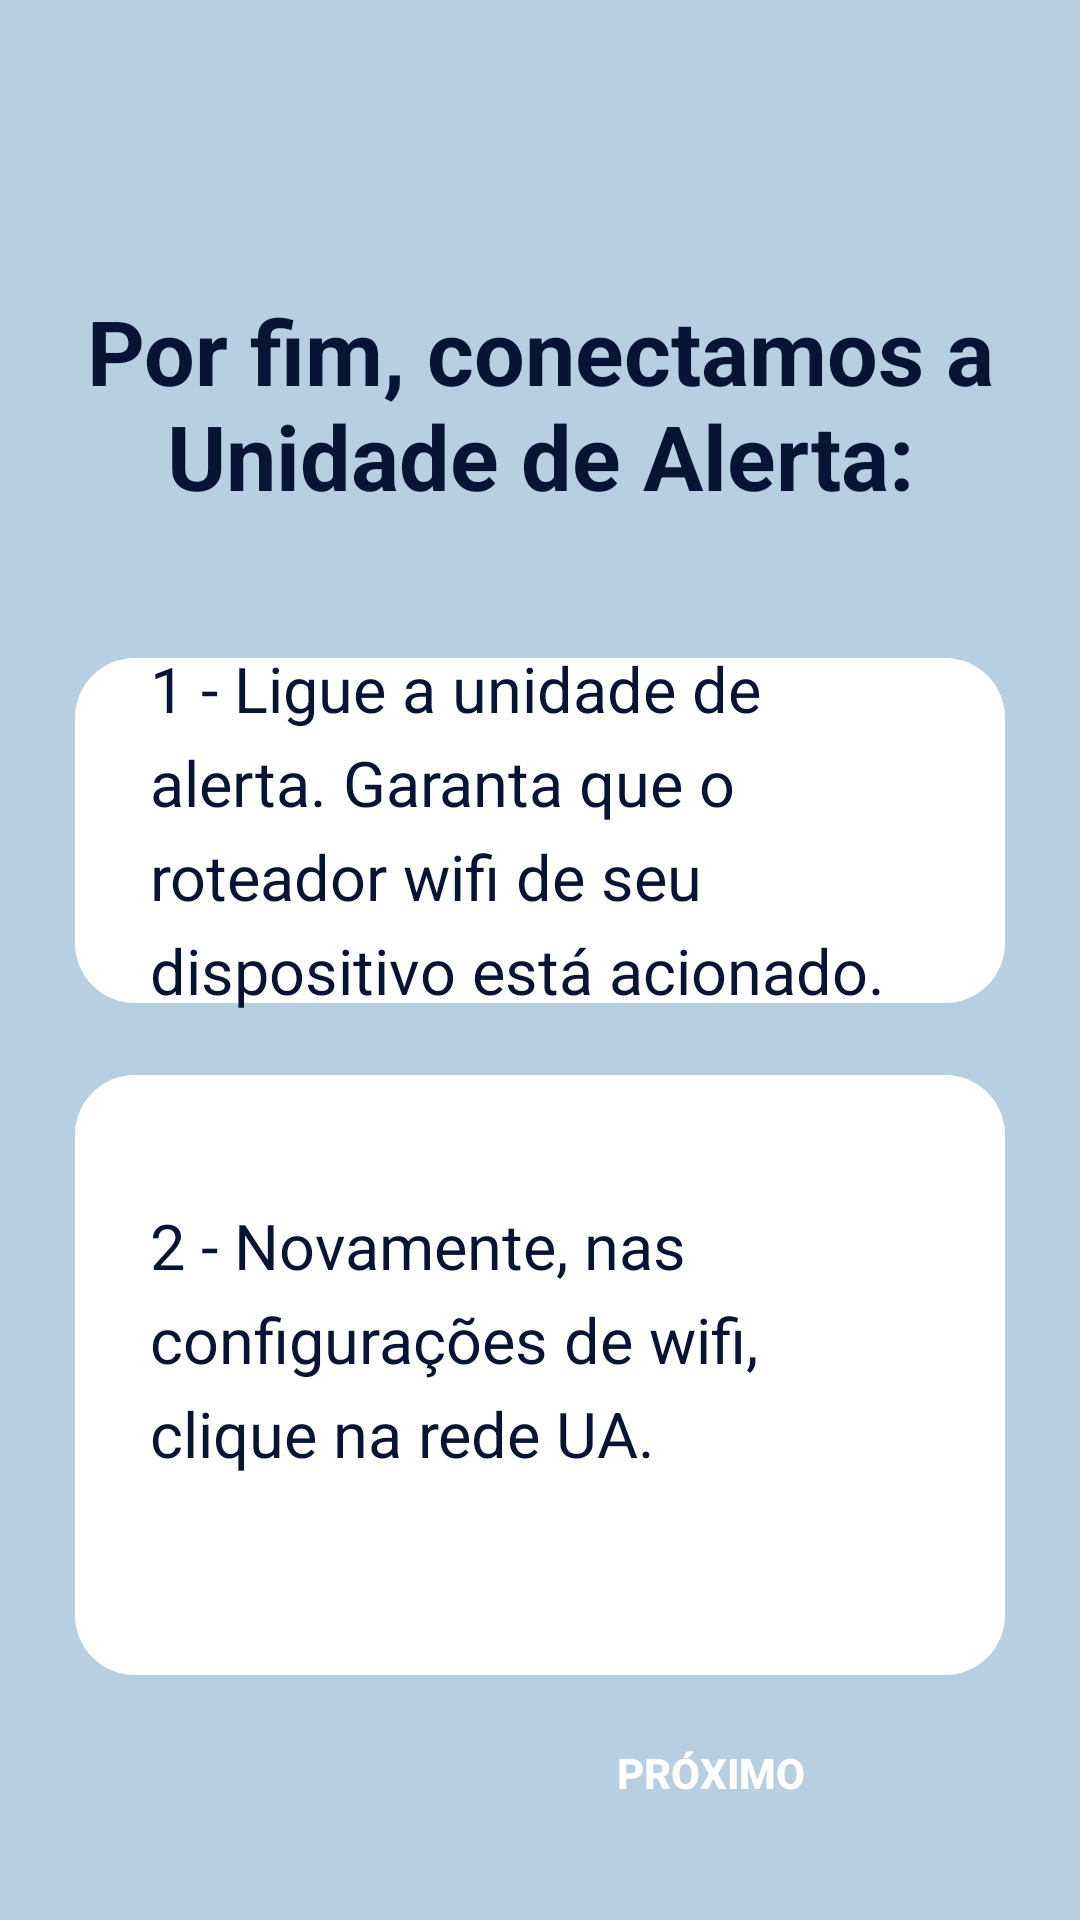

Android layout source for this screen:
<!-- AndroidManifest.xml: application theme Theme.MyApplication2 -->
<!-- res/layout/activity_register6.xml -->
<?xml version="1.0" encoding="utf-8"?>
<androidx.constraintlayout.widget.ConstraintLayout
    xmlns:android="http://schemas.android.com/apk/res/android"
    xmlns:app="http://schemas.android.com/apk/res-auto"
    xmlns:tools="http://schemas.android.com/tools"
    android:layout_width="match_parent"
    android:layout_height="match_parent"
    android:background="@color/blue3"
    tools:context=".Register.Register6Activity">

    
    <androidx.constraintlayout.widget.Guideline
        android:id="@+id/guideline_top_15"
        android:layout_width="wrap_content"
        android:layout_height="wrap_content"
        android:orientation="horizontal"
        app:layout_constraintGuide_percent="0.15" />

    <androidx.constraintlayout.widget.Guideline
        android:id="@+id/guideline_top_28"
        android:layout_width="wrap_content"
        android:layout_height="wrap_content"
        android:orientation="horizontal"
        app:layout_constraintGuide_percent="0.28" />

    <androidx.constraintlayout.widget.Guideline
        android:id="@+id/guideline_top_45"
        android:layout_width="wrap_content"
        android:layout_height="wrap_content"
        android:orientation="horizontal"
        app:layout_constraintGuide_percent="0.45" />

    <androidx.constraintlayout.widget.Guideline
        android:id="@+id/guideline_top_60"
        android:layout_width="wrap_content"
        android:layout_height="wrap_content"
        android:orientation="horizontal"
        app:layout_constraintGuide_percent="0.60" />

    <androidx.constraintlayout.widget.Guideline
        android:id="@+id/guideline_top_70"
        android:layout_width="wrap_content"
        android:layout_height="wrap_content"
        android:orientation="horizontal"
        app:layout_constraintGuide_percent="0.70" />

    

    

    
    <TextView
        android:id="@+id/inst_connection"
        android:layout_width="0dp"
        android:layout_height="wrap_content"
        android:text="@string/onmod"
        android:textAlignment="center"
        android:textColor="@color/blue1"
        android:textSize="30sp"
        android:textStyle="bold"
        app:layout_constraintBottom_toTopOf="@id/guideline_top_28"
        app:layout_constraintEnd_toEndOf="parent"
        app:layout_constraintHorizontal_bias="0.0"
        app:layout_constraintStart_toStartOf="parent"
        app:layout_constraintTop_toTopOf="parent"
        app:layout_constraintVertical_bias="0.93" />

    <View
        android:id="@+id/step1"
        android:layout_width="0dp"
        android:layout_height="115dp"
        android:layout_marginStart="25dp"
        android:layout_marginTop="40dp"
        android:layout_marginEnd="25dp"
        android:background="@drawable/roundstyle2"
        android:backgroundTint="@color/white"
        app:layout_constraintBottom_toBottomOf="parent"
        app:layout_constraintEnd_toEndOf="parent"
        app:layout_constraintHorizontal_bias="0.0"
        app:layout_constraintStart_toStartOf="parent"
        app:layout_constraintTop_toTopOf="@id/guideline_top_28"
        app:layout_constraintVertical_bias="0.0" />

    <TextView
        android:id="@+id/textView14"
        android:layout_width="0dp"
        android:layout_height="wrap_content"
        android:layout_marginStart="50dp"
        android:layout_marginEnd="50dp"
        android:lineSpacingExtra="7dp"
        android:text="@string/onmodules6"
        android:textColor="@color/blue1"
        android:textSize="21sp"
        app:layout_constraintBottom_toBottomOf="@id/step1"
        app:layout_constraintEnd_toEndOf="parent"
        app:layout_constraintHorizontal_bias="0.0"
        app:layout_constraintStart_toStartOf="parent"
        app:layout_constraintTop_toTopOf="@id/step1"
        app:layout_constraintVertical_bias="0.583" />

    

    

    <View
        android:id="@+id/step2"
        android:layout_width="0dp"
        android:layout_height="200dp"
        android:layout_marginStart="25dp"
        android:layout_marginTop="24dp"
        android:layout_marginEnd="25dp"
        android:background="@drawable/roundstyle2"
        android:backgroundTint="@color/white"
        app:layout_constraintBottom_toBottomOf="parent"
        app:layout_constraintEnd_toEndOf="parent"
        app:layout_constraintHorizontal_bias="0.0"
        app:layout_constraintStart_toStartOf="parent"
        app:layout_constraintTop_toBottomOf="@id/step1"
        app:layout_constraintVertical_bias="0.0" />


    <TextView
        android:id="@+id/textView15"
        android:layout_width="0dp"
        android:layout_height="wrap_content"
        android:layout_marginStart="50dp"
        android:layout_marginEnd="50dp"
        android:layout_marginBottom="24dp"
        android:lineSpacingExtra="7dp"
        android:text="@string/onmodules7"
        android:textColor="@color/blue1"
        android:textSize="21sp"
        app:layout_constraintTop_toTopOf="@id/step2"
        app:layout_constraintBottom_toBottomOf="@id/step2"
        app:layout_constraintStart_toStartOf="parent"
        app:layout_constraintEnd_toEndOf="parent" />

    
    <Button
        android:id="@+id/btnNext5"
        android:layout_width="180dp"
        android:layout_height="wrap_content"
        android:layout_margin="24dp"
        android:background="@drawable/roundstyle"
        android:backgroundTint="@color/blue1"
        android:text="Próximo"
        android:textColor="@color/white"
        android:textStyle="bold"
        app:layout_constraintBottom_toBottomOf="parent"
        app:layout_constraintEnd_toEndOf="parent"
        app:layout_constraintHorizontal_bias="0.93"
        app:layout_constraintStart_toStartOf="parent"
        app:layout_constraintTop_toTopOf="parent"
        app:layout_constraintVertical_bias="0.998" />

</androidx.constraintlayout.widget.ConstraintLayout>
<!-- resources referenced by this layout -->
<resources>
  <color name="blue1">#081433</color>
  <color name="blue3">#B8CFE1</color>
  <color name="white">#FFFFFFFF</color>
  <!-- drawable roundstyle2 (drawable) -->
  <?xml version="1.0" encoding="utf-8"?>
      <shape xmlns:android="http://schemas.android.com/apk/res/android">
          <corners android:radius="20dp"/>
      </shape>
  <string name="onmod">Por fim, conectamos a Unidade de Alerta:</string>
  <string name="onmodules6">1 - Ligue a unidade de alerta. Garanta que o roteador wifi de seu dispositivo está acionado. </string>
  <string name="onmodules7">2 - Novamente, nas configurações de wifi, clique na rede UA.</string>
  <style name="Theme.MyApplication2" parent="Base.Theme.MyApplication2" />
  <style name="Base.Theme.MyApplication2" parent="Theme.Material3.DayNight.NoActionBar">
          
          <item name="colorPrimary">@color/blue1</item>
      </style>
</resources>
